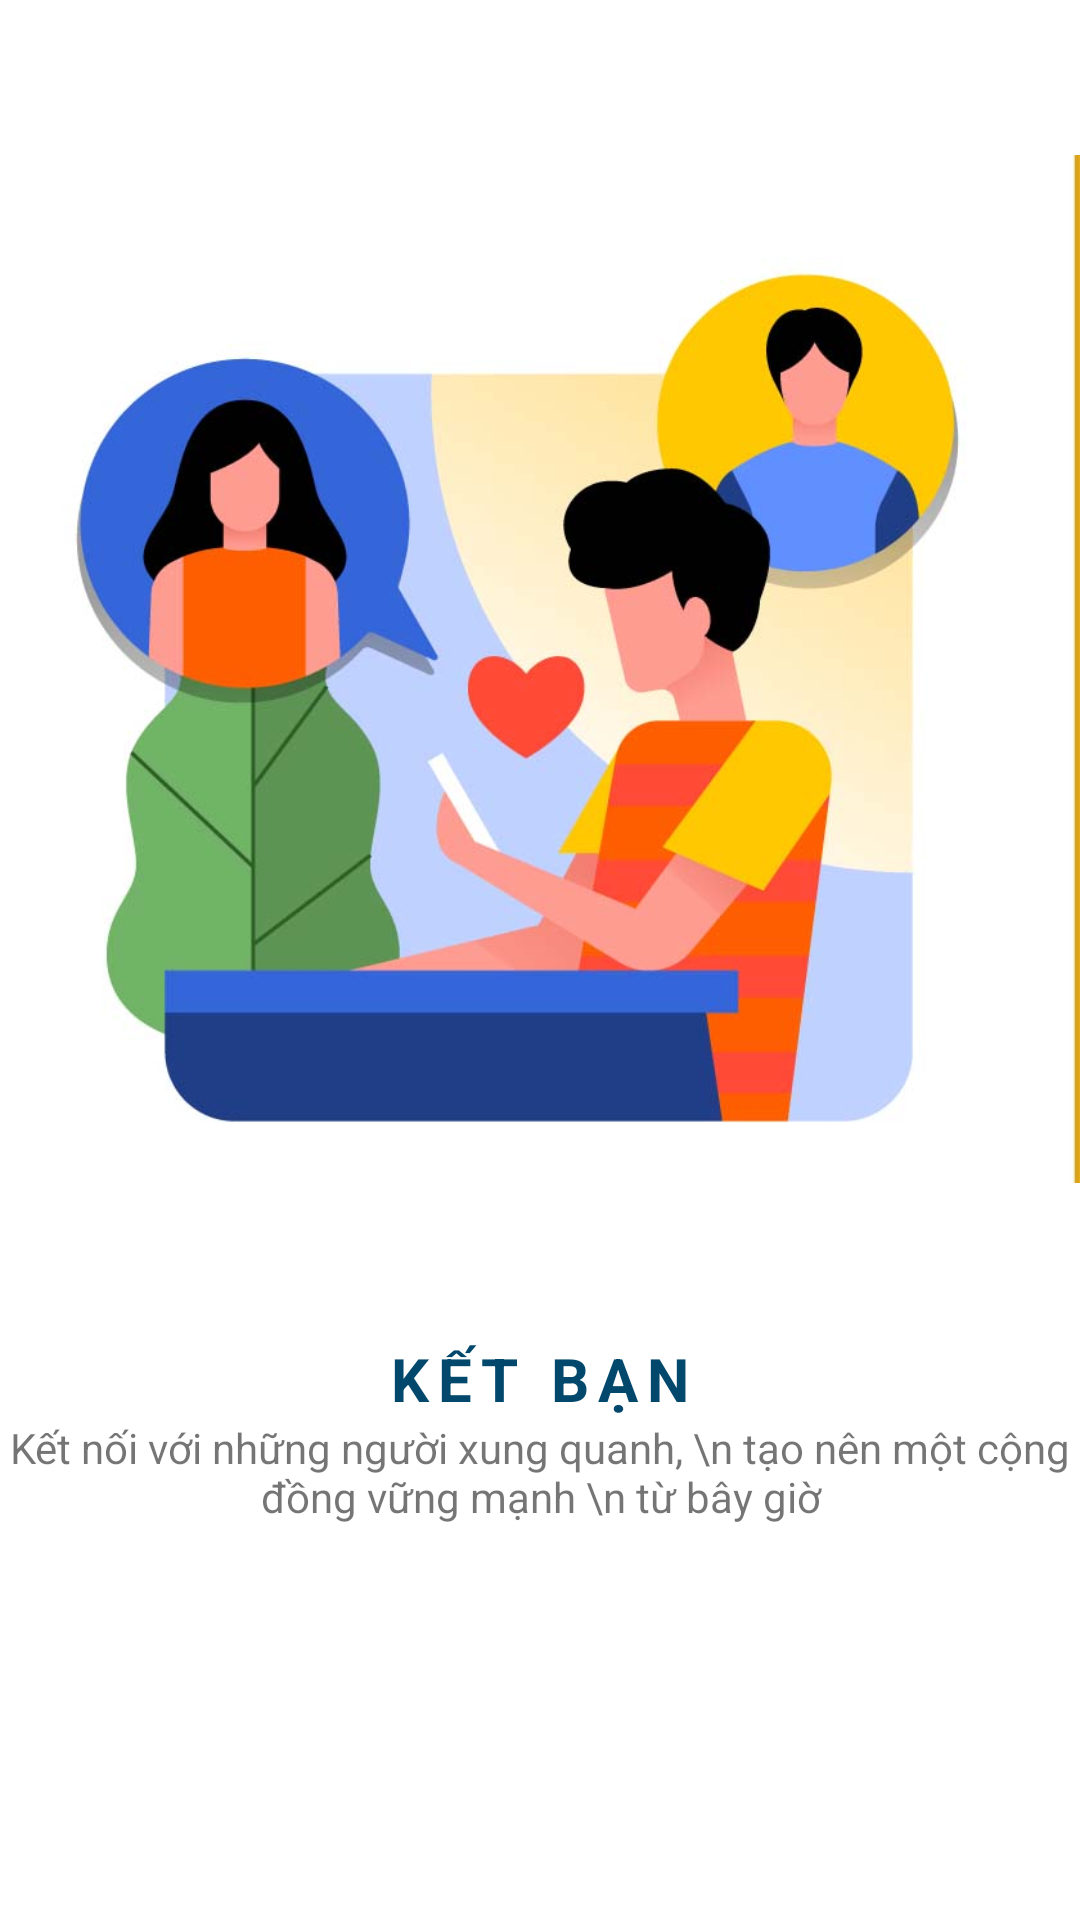

Write the Android layout XML for this screen, with the resource values it uses.
<!-- AndroidManifest.xml: application theme Theme.TechNoSocialApp -->
<!-- res/layout/fragment_board3.xml -->
<?xml version="1.0" encoding="utf-8"?>
<androidx.constraintlayout.widget.ConstraintLayout xmlns:android="http://schemas.android.com/apk/res/android"
    xmlns:tools="http://schemas.android.com/tools"
    android:layout_width="match_parent"
    android:layout_height="wrap_content"
    xmlns:app="http://schemas.android.com/apk/res-auto"
    tools:context=".onboarding.fragment.Board3Fragment">

    <ImageView
        android:id="@+id/imageView"
        android:layout_width="0dp"
        android:layout_height="446dp"
        android:src="@drawable/as3"
        app:layout_constraintEnd_toEndOf="parent"
        app:layout_constraintStart_toStartOf="parent"
        app:layout_constraintTop_toTopOf="parent" />

    <TextView
        android:id="@+id/title"
        android:layout_width="wrap_content"
        android:layout_height="wrap_content"
        android:text="KẾT BẠN"
        android:letterSpacing=".15"
        android:textSize="20sp"
        android:textStyle="bold"
        android:textColor="@color/main_app"
        app:layout_constraintEnd_toEndOf="parent"
        app:layout_constraintStart_toStartOf="parent"
        app:layout_constraintTop_toBottomOf="@+id/imageView" />
    <TextView
        android:gravity="center"
        android:text="Kết nối với những người xung quanh, \n tạo nên một cộng đồng vững mạnh \n từ bây giờ"
        android:layout_width="wrap_content"
        android:layout_height="wrap_content"
        app:layout_constraintTop_toBottomOf="@+id/title"
        app:layout_constraintEnd_toEndOf="parent"
        app:layout_constraintStart_toStartOf="parent"/>

</androidx.constraintlayout.widget.ConstraintLayout>
<!-- resources referenced by this layout -->
<resources>
  <color name="main_app">#02486C</color>
  <!-- drawable as3: jpg bitmap (drawable, 32397 bytes) -->
  <style name="Theme.TechNoSocialApp" parent="Theme.MaterialComponents.Light.NoActionBar">
          
          <item name="colorPrimary">@color/main_app</item>
          <item name="colorPrimaryVariant">@color/main_app</item>
          <item name="colorOnPrimary">@color/white</item>
          
          <item name="colorSecondary">@color/teal_200</item>
          <item name="colorSecondaryVariant">@color/teal_700</item>
          <item name="colorOnSecondary">@color/black</item>
          
          <item name="android:statusBarColor">?attr/colorPrimaryVariant</item>
          
          <item name="android:windowActivityTransitions">true</item>
          <item name="android:windowEnterTransition">@transition/trans_animate</item>
          <item name="android:windowExitTransition">@transition/trans_animate</item>
      </style>
  <color name="white">#FFFFFFFF</color>
  <color name="teal_200">#FF03DAC5</color>
  <color name="teal_700">#FF018786</color>
  <color name="black">#FF000000</color>
</resources>
